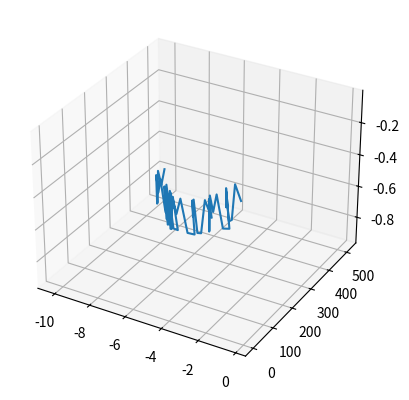

Generate this figure with matplotlib:
import numpy as np
import matplotlib.pyplot as plt
from random import randrange

# initial conditions
distancefrommars = [0, 0, 500]
rocketposition = [0.1, 0.007, 0]
time = 0
rocketmovementvector = [-0.314, -0.314, 0.314]  # contains initial condition
B00 = [0, 0.2, -0.05]
B10 = [-0.5, 0.2, -0.5]
B01 = [0.15, -0.3, 1]
B11 = [-0.2, -0.3, -0.3]
yawpilotthreshold = 9  # how likely the pilot is to make a choice during each time step
pitchpilotthreshold = 9
choicelist = []
pathx = []
pathy = []
pathz = []
ax3d = plt.axes(projection="3d")
movementintime = [rocketmovementvector]

def decision(position, pilot):
    boolean = "B"
    if "pitch" in pilot:
        if position[0] < 0:
            boolean += "0"
        else:
            boolean += "1"
    else:
        boolean += "1"
    if "yaw" in pilot:
        if position[1] < 0:
            boolean += "0"
        else:
            boolean += "1"
    else:
        boolean += "1"
    return boolean


def howpilotsact(position):
    yawrand = randrange(10)
    pitchrand = randrange(10)
    if yawrand <= yawpilotthreshold:
        if pitchrand <= pitchpilotthreshold:
            return decision(position, "yawpitch")
        else:
            return decision(position, "yaw")
    else:
        if pitchrand <= pitchpilotthreshold:
            return decision(position, "pitch")
        else:
            return decision(position, "")


# running the simulation
while rocketposition[2] <= distancefrommars[2]:
    time += 1
    if rocketmovementvector[2] < 0:
        print("rocket stopped")
        break
    booleanchoice = howpilotsact(rocketmovementvector)
    choicelist.append(booleanchoice)
    if booleanchoice == "B00":
        rocketmovementvector = [rocketmovementvector[i] + B00[i] for i in range(len(rocketmovementvector))]
    elif booleanchoice == "B01":
        rocketmovementvector = [rocketmovementvector[i] + B01[i] for i in range(len(rocketmovementvector))]
    elif booleanchoice == "B10":
        rocketmovementvector = [rocketmovementvector[i] + B10[i] for i in range(len(rocketmovementvector))]
    elif booleanchoice == "B11":
        rocketmovementvector = [rocketmovementvector[i] + B11[i] for i in range(len(rocketmovementvector))]

    rocketposition = [rocketposition[i] + rocketmovementvector[i] for i in range(len(rocketmovementvector))]
    pathx.append(rocketposition[0])
    pathy.append(rocketposition[1])
    pathz.append(rocketposition[2])
    movementintime.append(rocketmovementvector)
## for i in choicelist:
#### do some analysis of choices here
print(time)
print(choicelist)

for i in movementintime:
    for x in i:
        print(x)
# plots 3d graph of the rocket's path
ax3d.plot3D(pathx, pathz, pathy)
plt.show()

timeaxis = np.linspace(0, time, num=time)

